Dataset: dataset2 (GitHub, rhjhaerol/pisang-clasifier). Classes: pisang kulit luka, pisang kulit tidak luka.

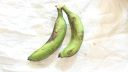
Label: pisang kulit luka

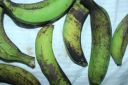
Label: pisang kulit luka

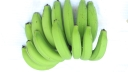
Label: pisang kulit tidak luka

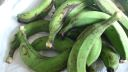
Label: pisang kulit luka

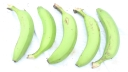
Label: pisang kulit tidak luka

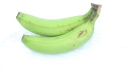
Label: pisang kulit tidak luka
